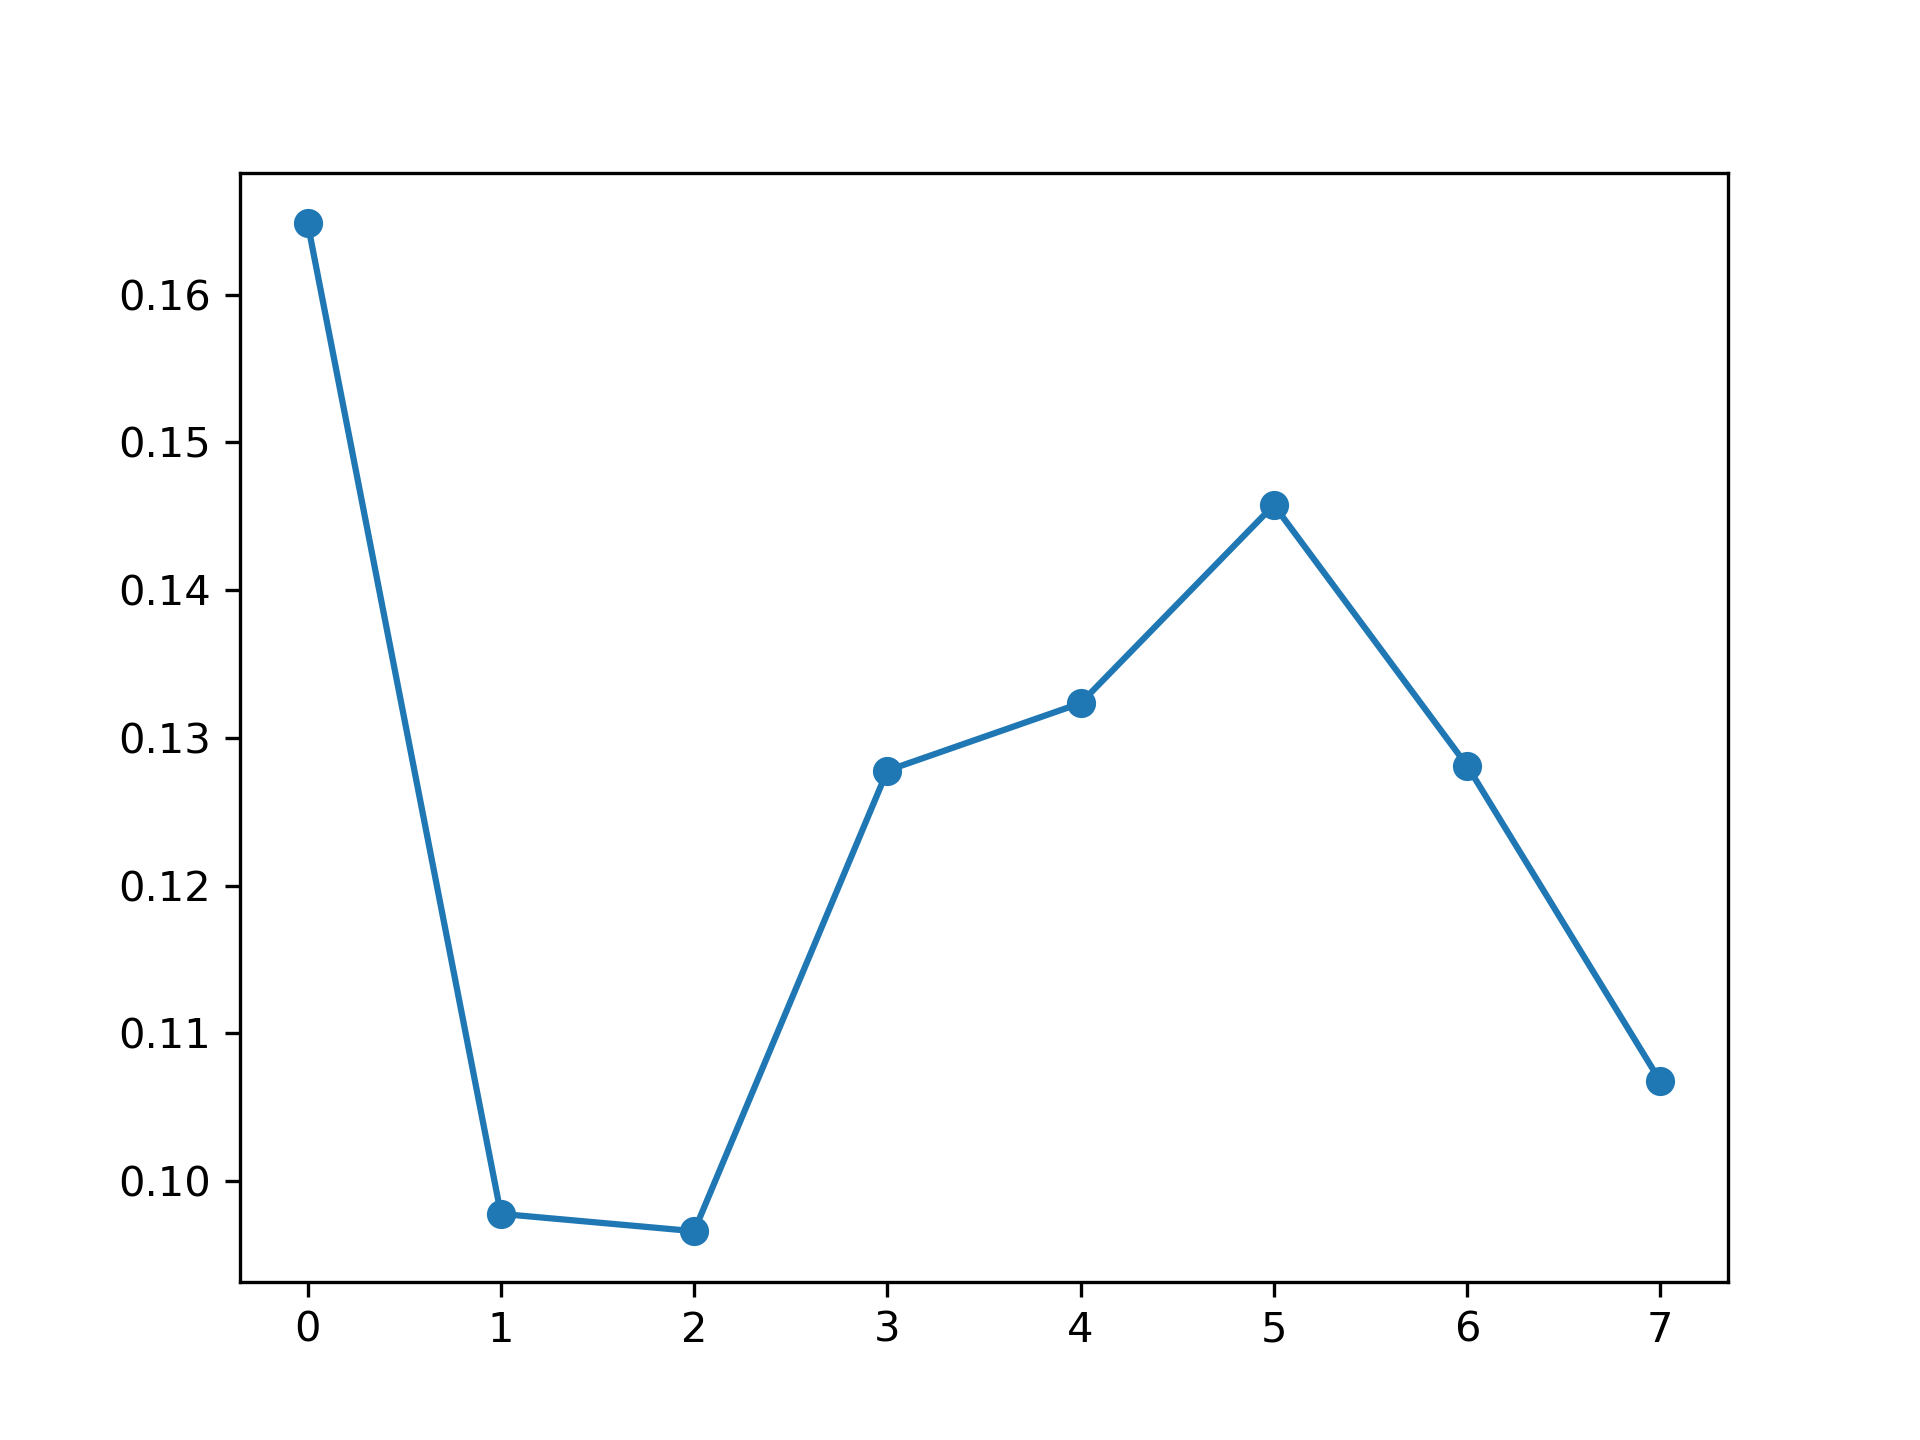

Source data for this figure (header and first rows):
, feature_name, instance_level, global_attention
0, PM_US Post, 0.1648, 0.1253
1, DEWP, 0.09779, 0.1154
2, HUMI, 0.09662, 0.1231
3, PRES, 0.1278, 0.125
4, TEMP, 0.1323, 0.1254
5, Iws, 0.1458, 0.1268
6, precipitation, 0.1281, 0.1284
7, Iprec, 0.1068, 0.1306
